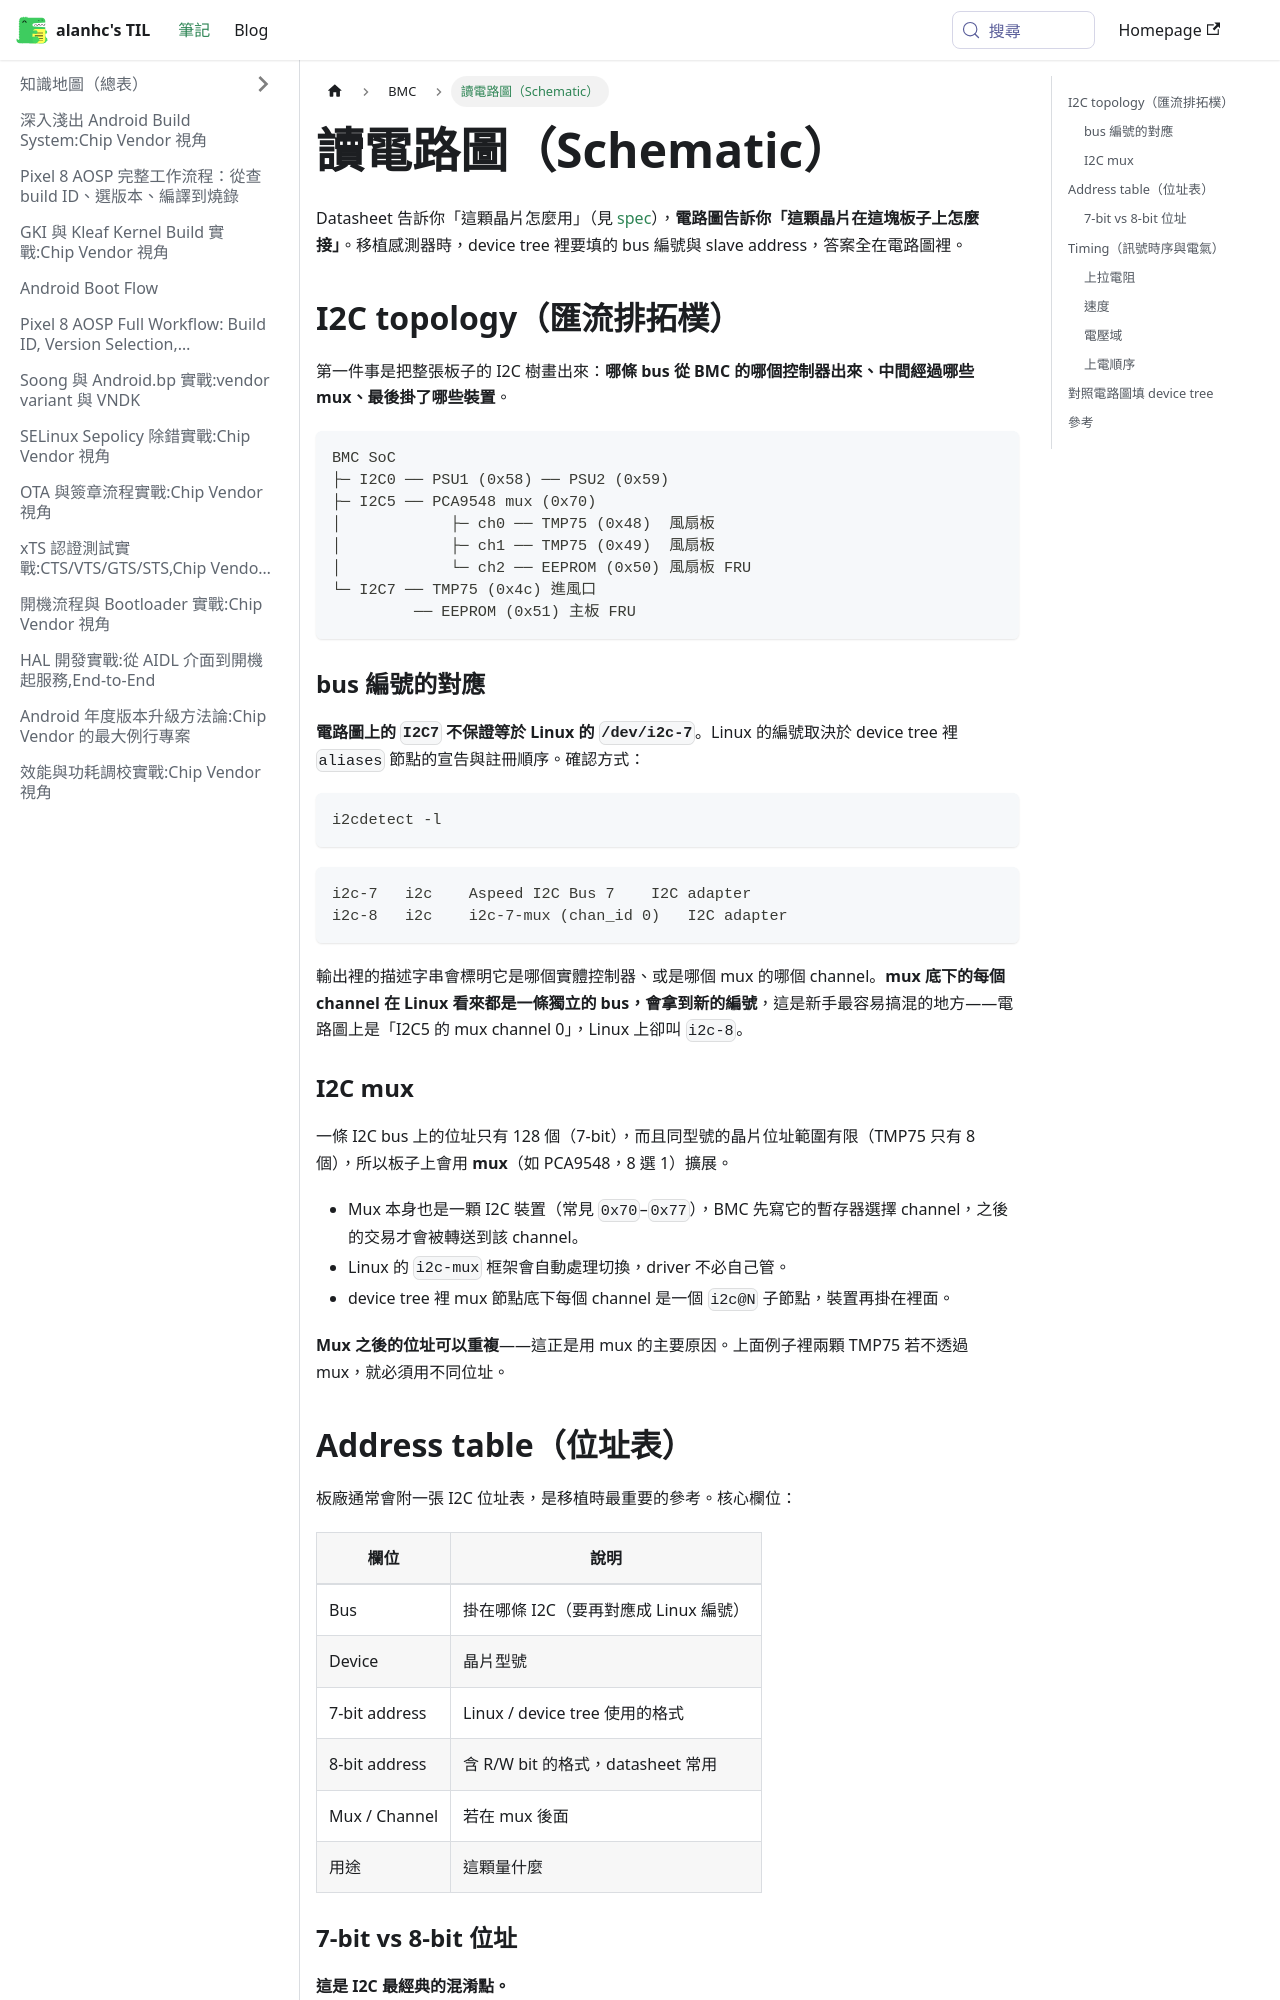

repository: alanhc/til · page: docs/BMC/schemantic.html · generator: docusaurus

# 讀電路圖（Schematic）

Datasheet 告訴你「這顆晶片怎麼用」（見 [spec](./spec.md)），**電路圖告訴你「這顆晶片在這塊板子上怎麼接」**。移植感測器時，device tree 裡要填的 bus 編號與 slave address，答案全在電路圖裡。

## I2C topology（匯流排拓樸）

第一件事是把整張板子的 I2C 樹畫出來：**哪條 bus 從 BMC 的哪個控制器出來、中間經過哪些 mux、最後掛了哪些裝置**。

```
BMC SoC
├─ I2C0 ── PSU1 (0x58) ── PSU2 (0x59)
├─ I2C5 ── PCA9548 mux (0x70)
│            ├─ ch0 ── TMP75 (0x48)  風扇板
│            ├─ ch1 ── TMP75 (0x49)  風扇板
│            └─ ch2 ── EEPROM (0x50) 風扇板 FRU
└─ I2C7 ── TMP75 (0x4c) 進風口
         ── EEPROM (0x51) 主板 FRU
```

### bus 編號的對應

**電路圖上的 `I2C7` 不保證等於 Linux 的 `/dev/i2c-7`**。Linux 的編號取決於 device tree 裡 `aliases` 節點的宣告與註冊順序。確認方式：

```bash
i2cdetect -l
```

```
i2c-7   i2c    Aspeed I2C Bus 7    I2C adapter
i2c-8   i2c    i2c-7-mux (chan_id 0)   I2C adapter
```

輸出裡的描述字串會標明它是哪個實體控制器、或是哪個 mux 的哪個 channel。**mux 底下的每個 channel 在 Linux 看來都是一條獨立的 bus，會拿到新的編號**，這是新手最容易搞混的地方——電路圖上是「I2C5 的 mux channel 0」，Linux 上卻叫 `i2c-8`。

### I2C mux

一條 I2C bus 上的位址只有 128 個（7-bit），而且同型號的晶片位址範圍有限（TMP75 只有 8 個），所以板子上會用 **mux**（如 PCA9548，8 選 1）擴展。

- Mux 本身也是一顆 I2C 裝置（常見 `0x70`–`0x77`），BMC 先寫它的暫存器選擇 channel，之後的交易才會被轉送到該 channel。
- Linux 的 `i2c-mux` 框架會自動處理切換，driver 不必自己管。
- device tree 裡 mux 節點底下每個 channel 是一個 `i2c@N` 子節點，裝置再掛在裡面。

**Mux 之後的位址可以重複**——這正是用 mux 的主要原因。上面例子裡兩顆 TMP75 若不透過 mux，就必須用不同位址。
